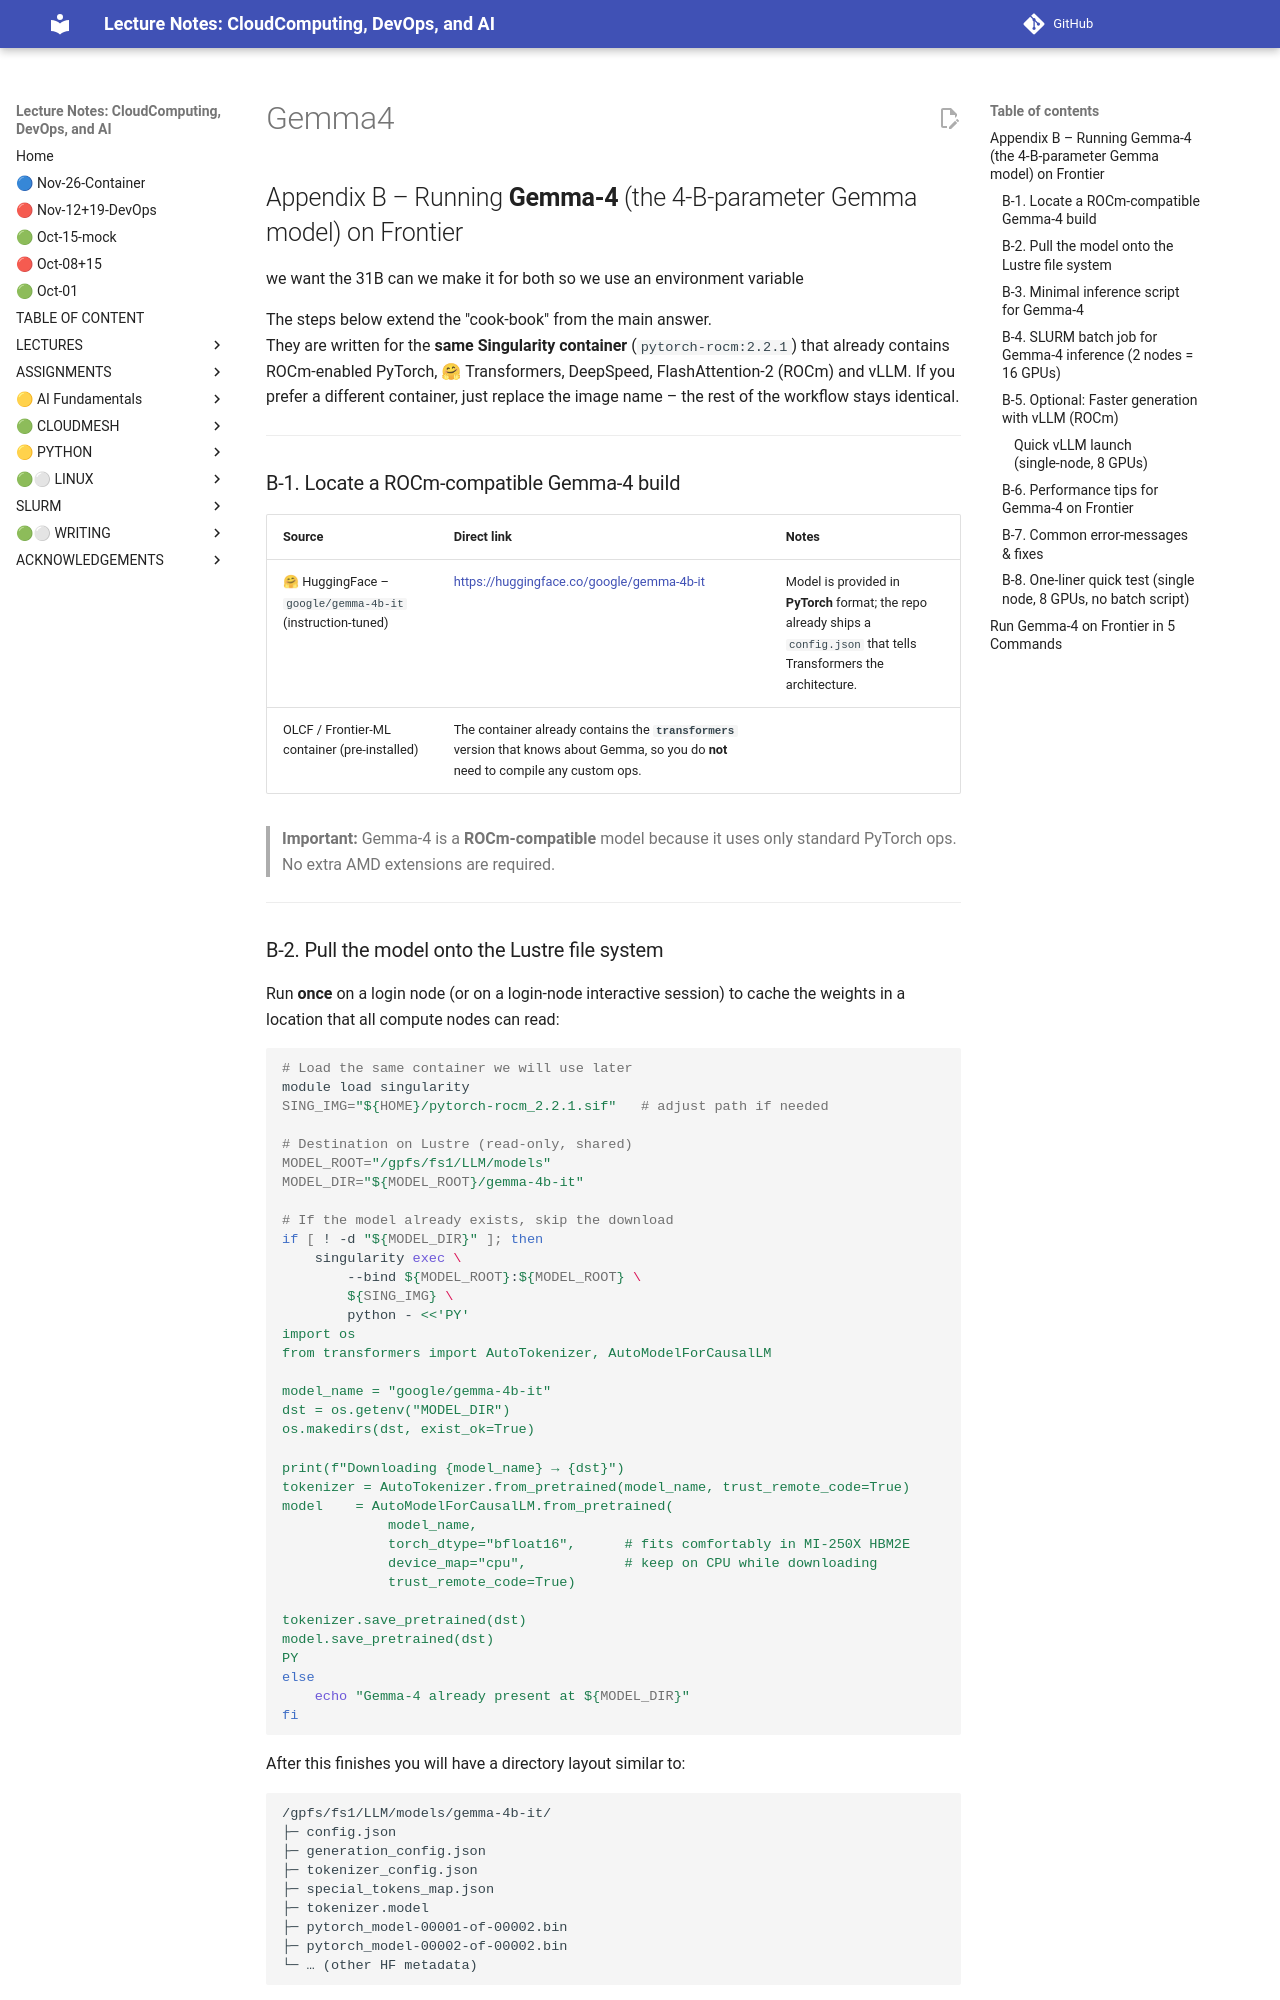

repository: cloudmesh-ai/cloudmesh-ai-lecture · page: section/cloud/platforms/ornl/gemma4/index.html · generator: mkdocs


## Appendix B – Running **Gemma‑4** (the 4‑B‑parameter Gemma model) on Frontier 

we want the 31B
can we make it for both so we use an environment variable


The steps below extend the "cook‑book" from the main answer.  
They are written for the **same Singularity container** (`pytorch‑rocm:2.2.1`) that already contains ROCm‑enabled PyTorch, 🤗 Transformers, DeepSpeed, FlashAttention‑2 (ROCm) and vLLM.  If you prefer a different container, just replace the image name – the rest of the workflow stays identical.

---

### B‑1.  Locate a ROCm‑compatible Gemma‑4 build  

| Source | Direct link | Notes |
|--------|-------------|-------|
| 🤗 HuggingFace – `google/gemma-4b-it` (instruction‑tuned) | <https://huggingface.co/google/gemma-4b-it> | Model is provided in **PyTorch** format; the repo already ships a `config.json` that tells Transformers the architecture. |
| OLCF / Frontier‑ML container (pre‑installed) | The container already contains the **`transformers`** version that knows about Gemma, so you do **not** need to compile any custom ops. | |

> **Important:** Gemma‑4 is a **ROCm‑compatible** model because it uses only standard PyTorch ops.  No extra AMD extensions are required.

---

### B‑2.  Pull the model onto the Lustre file system  

Run **once** on a login node (or on a login‑node interactive session) to cache the weights in a location that all compute nodes can read:

```bash
# Load the same container we will use later
module load singularity
SING_IMG="${HOME}/pytorch-rocm_2.2.1.sif"   # adjust path if needed

# Destination on Lustre (read‑only, shared)
MODEL_ROOT="/gpfs/fs1/LLM/models"
MODEL_DIR="${MODEL_ROOT}/gemma-4b-it"

# If the model already exists, skip the download
if [ ! -d "${MODEL_DIR}" ]; then
    singularity exec \
        --bind ${MODEL_ROOT}:${MODEL_ROOT} \
        ${SING_IMG} \
        python - <<'PY'
import os
from transformers import AutoTokenizer, AutoModelForCausalLM

model_name = "google/gemma-4b-it"
dst = os.getenv("MODEL_DIR")
os.makedirs(dst, exist_ok=True)

print(f"Downloading {model_name} → {dst}")
tokenizer = AutoTokenizer.from_pretrained(model_name, trust_remote_code=True)
model    = AutoModelForCausalLM.from_pretrained(
             model_name,
             torch_dtype="bfloat16",      # fits comfortably in MI‑250X HBM2E
             device_map="cpu",            # keep on CPU while downloading
             trust_remote_code=True)

tokenizer.save_pretrained(dst)
model.save_pretrained(dst)
PY
else
    echo "Gemma‑4 already present at ${MODEL_DIR}"
fi
```

After this finishes you will have a directory layout similar to:

```
/gpfs/fs1/LLM/models/gemma-4b-it/
├─ config.json
├─ generation_config.json
├─ tokenizer_config.json
├─ special_tokens_map.json
├─ tokenizer.model
├─ pytorch_model-00001-of-00002.bin
├─ pytorch_model-00002-of-00002.bin
└─ … (other HF metadata)
```

---
